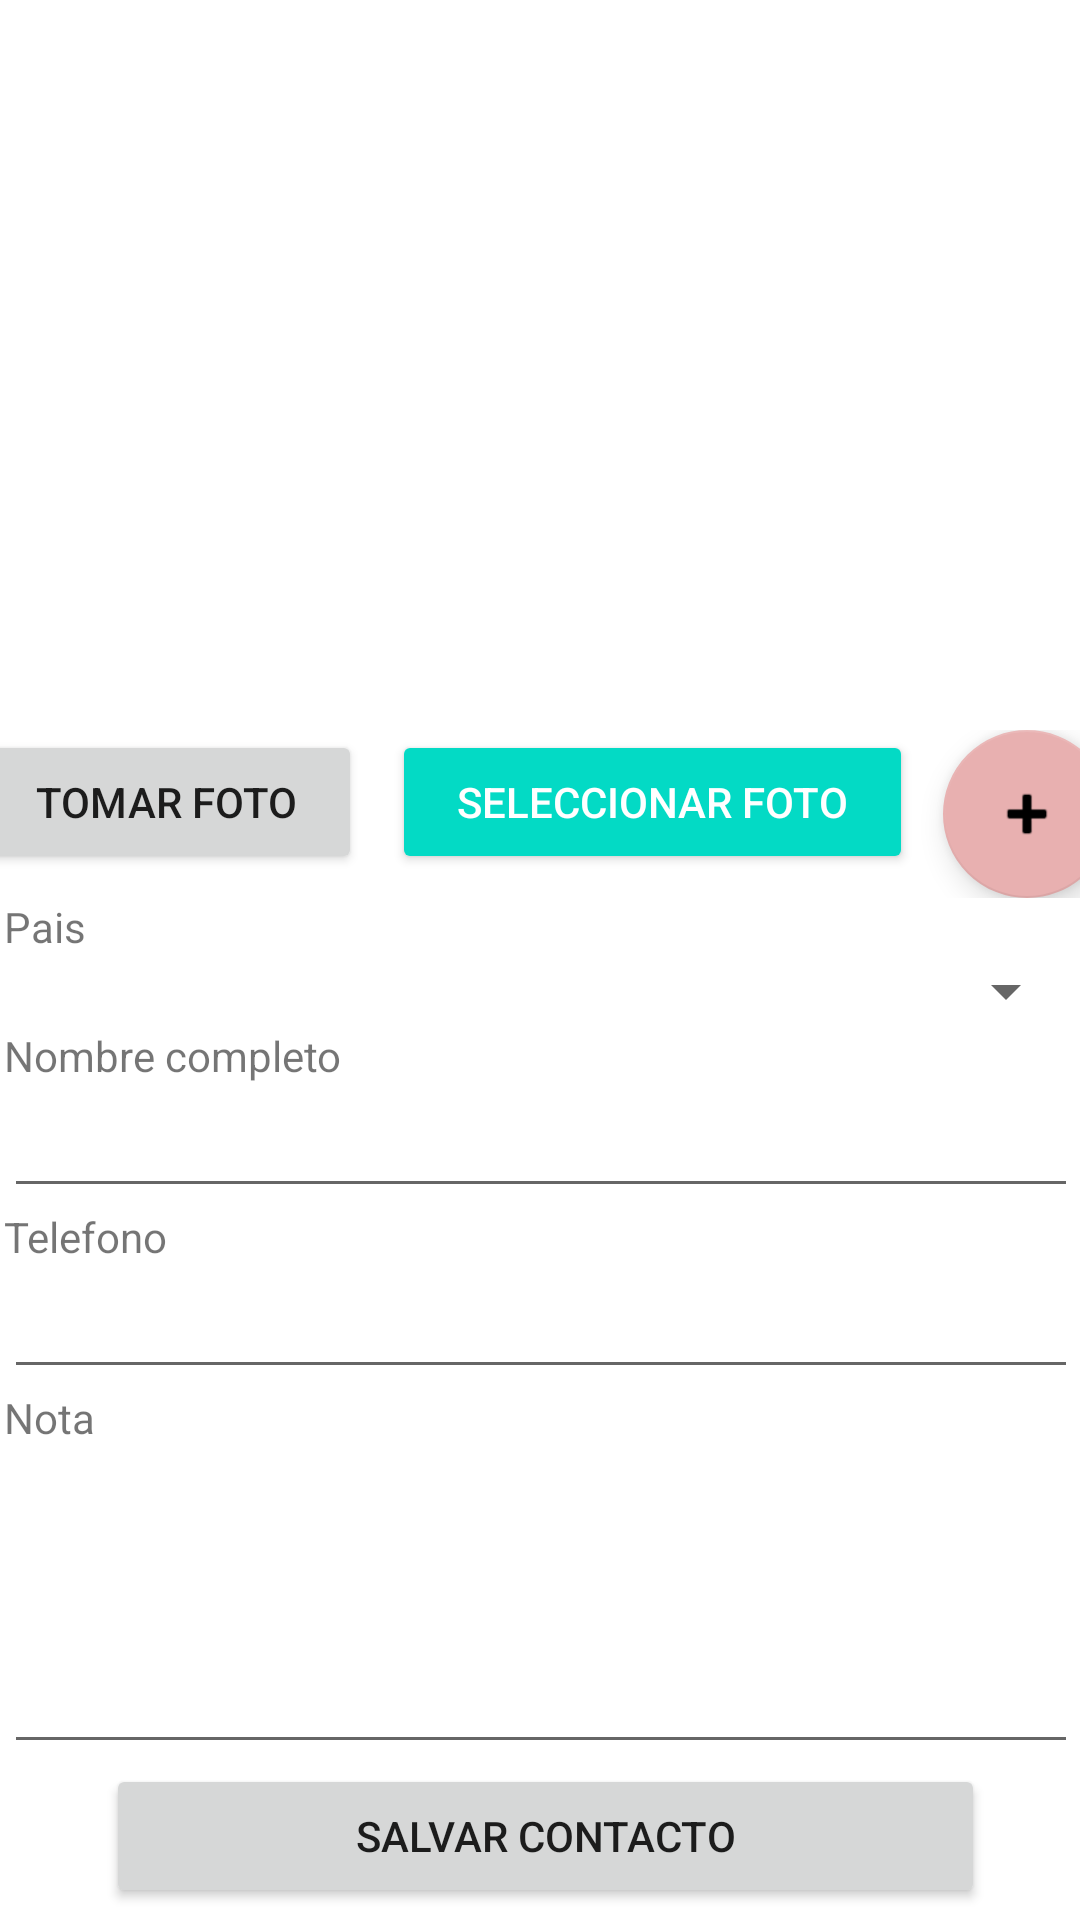

Write the Android layout XML for this screen, with the resource values it uses.
<!-- AndroidManifest.xml: application theme Theme.PM1EXAMEN8080 -->
<!-- res/layout/activity_main.xml -->
<?xml version="1.0" encoding="utf-8"?>
<androidx.constraintlayout.widget.ConstraintLayout xmlns:android="http://schemas.android.com/apk/res/android"
    xmlns:app="http://schemas.android.com/apk/res-auto"
    xmlns:tools="http://schemas.android.com/tools"
    android:layout_width="match_parent"
    android:layout_height="match_parent"
    tools:context=".MainActivity">

    <ScrollView
        android:id="@+id/scrollView2"
        android:layout_width="390dp"
        android:layout_height="674dp"
        app:layout_constraintBottom_toBottomOf="parent"
        app:layout_constraintEnd_toEndOf="parent"
        app:layout_constraintStart_toStartOf="parent"
        app:layout_constraintTop_toTopOf="parent">

        <LinearLayout
            android:layout_width="match_parent"
            android:layout_height="wrap_content"
            android:orientation="vertical">

            <ImageView
                android:id="@+id/imageView"
                android:layout_width="match_parent"
                android:layout_height="260dp"
                app:srcCompat="@drawable/contact"
                tools:srcCompat="@drawable/contact" />

            <LinearLayout
                android:layout_width="match_parent"
                android:layout_height="match_parent"
                android:orientation="horizontal">

                <Button
                    android:id="@+id/btnTomarFoto"
                    android:layout_width="wrap_content"
                    android:layout_height="wrap_content"
                    android:layout_marginLeft="5dp"
                    android:layout_marginRight="5dp"
                    android:layout_weight="1"
                    android:text="Tomar Foto" />

                <Button
                    android:id="@+id/btnSeleccionarFoto"
                    style="@style/Widget.AppCompat.Button.Colored"
                    android:layout_width="wrap_content"
                    android:layout_height="wrap_content"
                    android:layout_marginLeft="5dp"
                    android:layout_marginRight="5dp"
                    android:layout_weight="1"
                    android:text="Seleccionar Foto" />

                <com.google.android.material.floatingactionbutton.FloatingActionButton
                    android:id="@+id/floatAgregarPais"
                    android:layout_width="287dp"
                    android:layout_height="wrap_content"
                    android:layout_marginLeft="5dp"
                    android:layout_marginRight="5dp"
                    android:clickable="true"
                    android:foregroundTint="#F8F8F8"
                    app:backgroundTint="#E8B0B0"
                    app:srcCompat="@android:drawable/ic_input_add" />

            </LinearLayout>

            <TextView
                android:id="@+id/textView2"
                android:layout_width="match_parent"
                android:layout_height="wrap_content"
                android:layout_marginLeft="16dp"
                android:layout_marginRight="16dp"
                android:text="Pais" />

            <Spinner
                android:id="@+id/cmbPais"
                android:layout_width="match_parent"
                android:layout_height="wrap_content"
                android:layout_marginLeft="16dp"
                android:layout_marginRight="16dp" />

            <TextView
                android:id="@+id/textView"
                android:layout_width="match_parent"
                android:layout_height="wrap_content"
                android:layout_marginLeft="16dp"
                android:layout_marginRight="16dp"
                android:text="Nombre completo" />

            <EditText
                android:id="@+id/txtNombreCompleto"
                android:layout_width="match_parent"
                android:layout_height="wrap_content"
                android:layout_marginLeft="16dp"
                android:layout_marginRight="16dp"
                android:ems="10"
                android:inputType="textPersonName" />

            <TextView
                android:id="@+id/textView4"
                android:layout_width="match_parent"
                android:layout_height="wrap_content"
                android:layout_marginLeft="16dp"
                android:layout_marginRight="16dp"
                android:text="Telefono" />

            <EditText
                android:id="@+id/txtTelefono"
                android:layout_width="match_parent"
                android:layout_height="match_parent"
                android:layout_marginLeft="16dp"
                android:layout_marginRight="16dp"
                android:ems="10"
                android:inputType="number" />

            <TextView
                android:id="@+id/textView5"
                android:layout_width="match_parent"
                android:layout_height="wrap_content"
                android:layout_marginLeft="16dp"
                android:layout_marginRight="16dp"
                android:text="Nota" />

            <EditText
                android:id="@+id/txtNota"
                android:layout_width="match_parent"
                android:layout_height="106dp"
                android:layout_marginLeft="16dp"
                android:layout_marginRight="16dp"
                android:ems="10"
                android:inputType="textPersonName" />

            <Button
                android:id="@+id/btnGuardar"
                android:layout_width="293dp"
                android:layout_height="wrap_content"
                android:layout_marginLeft="50dp"
                android:layout_marginRight="50dp"
                android:text="Salvar Contacto" />

            <Button
                android:id="@+id/btnListar"
                android:layout_width="293dp"
                android:layout_height="wrap_content"
                android:layout_marginLeft="50dp"
                android:layout_marginRight="50dp"
                android:text="Contacto Salvado" />

            <TextView
                android:id="@+id/textView6"
                android:layout_width="match_parent"
                android:layout_height="wrap_content"
                android:layout_marginTop="50dp" />

        </LinearLayout>
    </ScrollView>

</androidx.constraintlayout.widget.ConstraintLayout>
<!-- resources referenced by this layout -->
<resources>
  <style name="Theme.PM1EXAMEN8080" parent="Theme.MaterialComponents.DayNight.DarkActionBar">
          
          <item name="colorPrimary">@color/purple_500</item>
          <item name="colorPrimaryVariant">@color/purple_700</item>
          <item name="colorOnPrimary">@color/white</item>
          
          <item name="colorSecondary">@color/teal_200</item>
          <item name="colorSecondaryVariant">@color/teal_700</item>
          <item name="colorOnSecondary">@color/black</item>
          
          <item name="android:statusBarColor" tools:targetApi="l">?attr/colorPrimaryVariant</item>
          
      </style>
  <!-- not gathered from this repository: default colours our renderer supplied (Android Studio template values) -->
  <color name="purple_500">#FF6200EE</color>
  <color name="purple_700">#FF3700B3</color>
  <color name="teal_200">#FF03DAC5</color>
  <color name="teal_700">#FF018786</color>
  <color name="black">#FF000000</color>
  <color name="white">#FFFFFFFF</color>
</resources>
